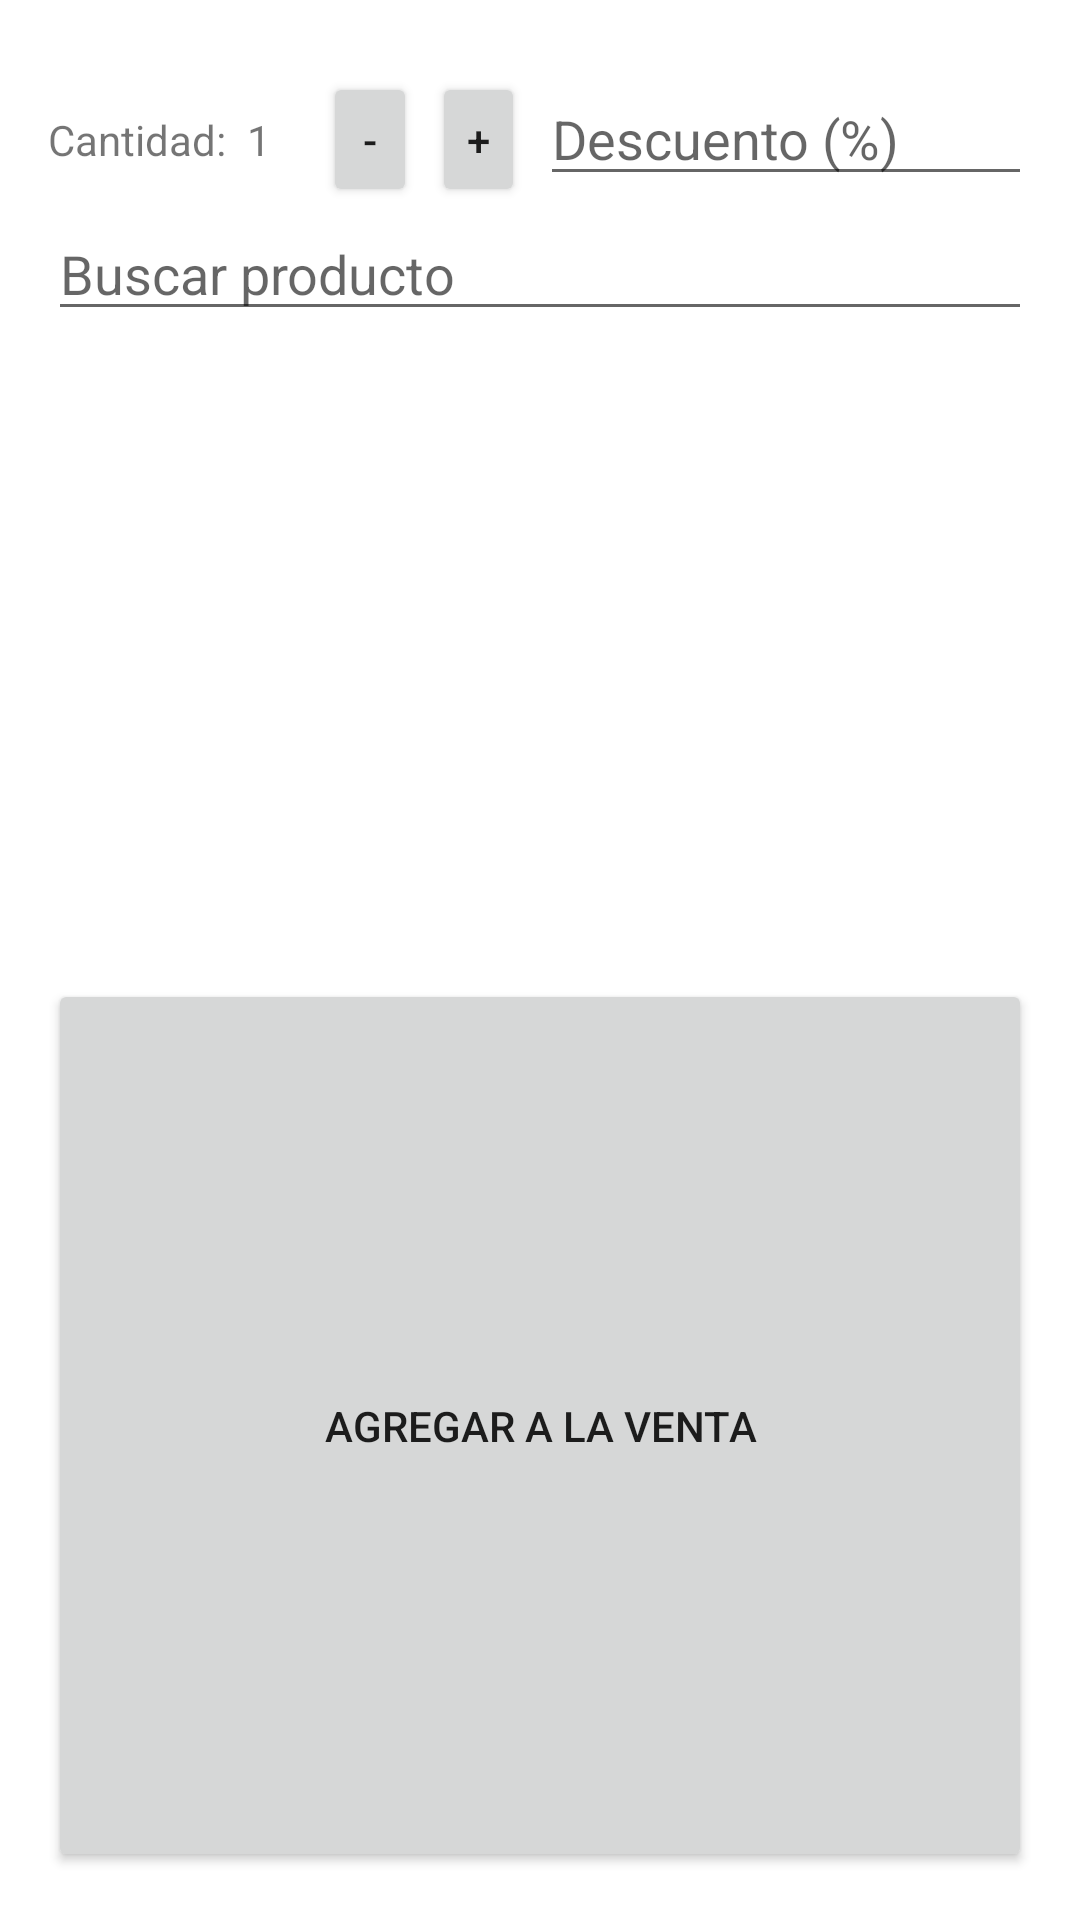

This screen was rendered from an Android layout file. Write that file and the resources it references.
<!-- AndroidManifest.xml: application theme Theme.DonCafetoTPV -->
<!-- res/layout/vista_dialogo_agregar_producto.xml -->
<?xml version="1.0" encoding="utf-8"?>
<LinearLayout xmlns:android="http://schemas.android.com/apk/res/android"
    android:layout_width="match_parent"
    android:layout_height="wrap_content"
    android:orientation="vertical"
    android:padding="16dp">
    <LinearLayout
        android:orientation="horizontal"
        android:layout_width="match_parent"
        android:layout_height="wrap_content">
        
        <LinearLayout
            android:layout_width="match_parent"
            android:layout_height="wrap_content"
            android:layout_marginTop="8dp"
            android:orientation="horizontal"
            android:layout_weight="1"
            android:gravity="center_vertical">

            <TextView
                android:id="@+id/edtCantidadProducto"
                android:layout_width="wrap_content"
                android:layout_height="45dp"
                android:gravity="center"
                android:text="Cantidad:" />

            <TextView
                android:id="@+id/tvProductQuantity"
                android:layout_width="100dp"
                android:layout_height="45dp"
                android:layout_weight="1"
                android:gravity="center"
                android:text="1"
                android:paddingLeft="8dp"
                android:paddingRight="8dp"/>
            <LinearLayout
                android:layout_width="wrap_content"
                android:layout_height="45dp"
                android:layout_weight="1"
                android:orientation="horizontal"
                android:layout_marginLeft="5dp">
                <Button
                    android:id="@+id/btnDecrease"
                    android:layout_width="70dp"
                    android:layout_weight="1"
                    android:layout_height="45dp"
                    android:layout_marginLeft="5dp"
                    android:text="-"/>
                <Button
                    android:id="@+id/btnIncrease"
                    android:layout_weight="1"
                    android:layout_width="70dp"
                    android:layout_height="45dp"
                    android:layout_marginLeft="5dp"
                    android:layout_marginRight="5dp"
                    android:text="+"/>
            </LinearLayout>

        </LinearLayout>
        
        <EditText
            android:id="@+id/edtProductDiscount"
            android:layout_width="match_parent"
            android:layout_height="wrap_content"
            android:layout_weight="1"
            android:layout_marginTop="8dp"
            android:hint="Descuento (%)"
            android:inputType="numberDecimal"/>

        

    </LinearLayout>
    
    <EditText
        android:id="@+id/edtSearchProduct"
        android:layout_width="match_parent"
        android:layout_height="wrap_content"
        android:hint="Buscar producto"/>

    
    <ListView
        android:id="@+id/listProducts"
        android:layout_width="match_parent"
        android:layout_height="200dp"
        android:layout_marginTop="8dp"/>




    <Button
        android:layout_weight="1"
        android:id="@+id/btnAddProductToSale"
        android:layout_width="match_parent"
        android:layout_height="wrap_content"
        android:layout_marginTop="8dp"
        android:text="Agregar a la venta"/>
</LinearLayout>
<!-- resources referenced by this layout -->
<resources>
  <style name="Theme.DonCafetoTPV" parent="Theme.MaterialComponents.DayNight.DarkActionBar">
          
          <item name="colorPrimary">@color/purple_500</item>
          <item name="colorPrimaryVariant">@color/purple_700</item>
          <item name="colorOnPrimary">@color/white</item>
  
          
          <item name="colorSecondary">@color/teal_200</item>
          <item name="colorSecondaryVariant">@color/teal_700</item>
          <item name="colorOnSecondary">@color/black</item>
  
          
          <item name="android:statusBarColor">?attr/colorPrimaryVariant</item>
      </style>
  <color name="purple_500">#8F57A1</color>
  <color name="purple_700">#5D3368</color>
  <color name="white">#FFFFFFFF</color>
  <color name="teal_200">#8AE8DB</color>
  <color name="teal_700">#267D7D</color>
  <color name="black">#FF000000</color>
</resources>
